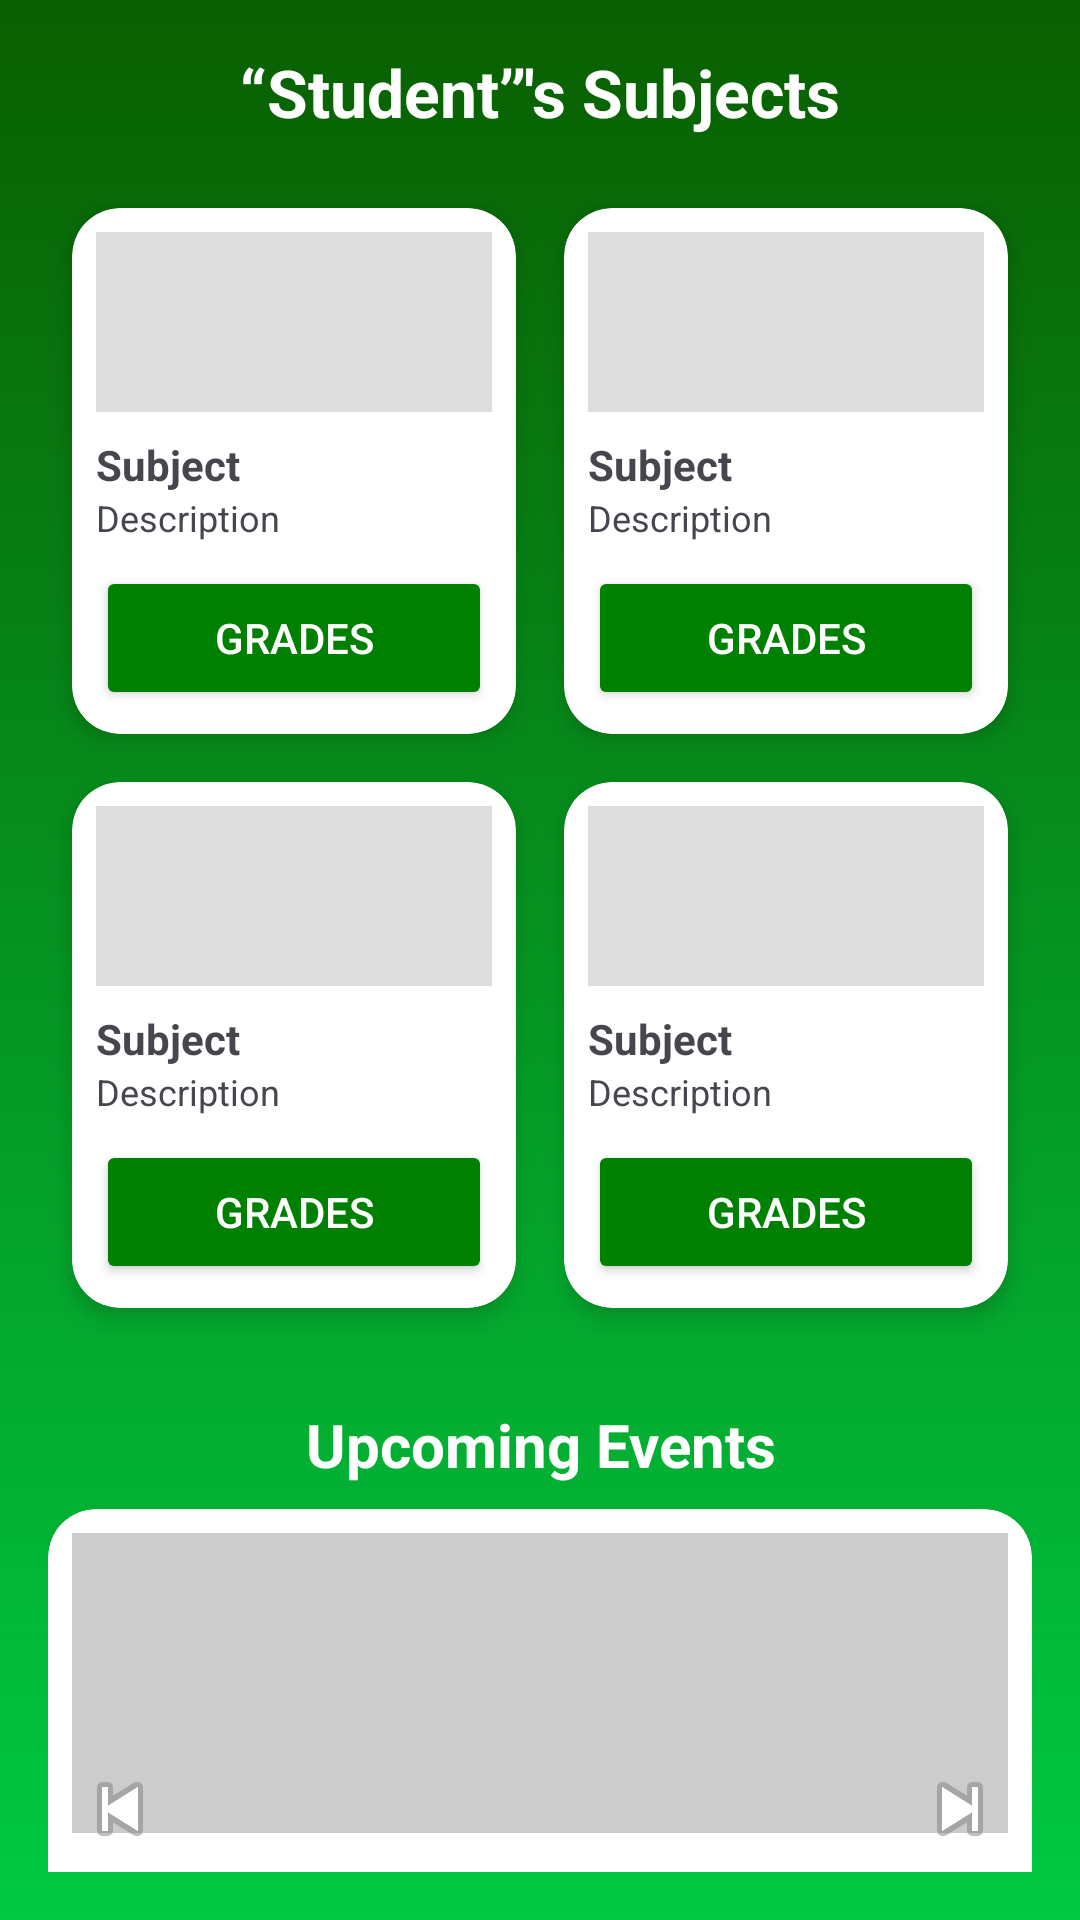

This screen was rendered from an Android layout file. Write that file and the resources it references.
<!-- AndroidManifest.xml: application theme Theme.TotalSchoolPlatformAndroid -->
<!-- res/layout/fragment_home.xml -->
<?xml version="1.0" encoding="utf-8"?>
<FrameLayout xmlns:android="http://schemas.android.com/apk/res/android"
    xmlns:tools="http://schemas.android.com/tools"
    android:layout_width="match_parent"
    android:layout_height="match_parent"
    android:background="@drawable/gradient_background"
    xmlns:app="http://schemas.android.com/apk/res-auto"
    tools:context=".HomeFragment">

        <LinearLayout
            android:layout_width="match_parent"
            android:layout_height="wrap_content"
            android:orientation="vertical"
            android:padding="16dp">

            
            <TextView
                android:layout_width="match_parent"
                android:layout_height="wrap_content"
                android:text="“Student”'s Subjects"
                android:textAlignment="center"
                android:textSize="22sp"
                android:textStyle="bold"
                android:textColor="#FFFFFF"
                android:paddingBottom="16dp"/>

            
            <GridLayout
                android:layout_width="match_parent"
                android:layout_height="wrap_content"
                android:columnCount="2"
                android:useDefaultMargins="true">

                
                <androidx.cardview.widget.CardView
                    android:layout_width="0dp"
                    android:layout_height="wrap_content"
                    android:layout_columnWeight="1"
                    android:layout_margin="8dp"
                    app:cardCornerRadius="16dp"
                    app:cardElevation="4dp">

                    <LinearLayout
                        android:layout_width="match_parent"
                        android:layout_height="wrap_content"
                        android:orientation="vertical"
                        android:padding="8dp">

                        <ImageView
                            android:layout_width="match_parent"
                            android:layout_height="60dp"
                            android:background="#DDDDDD"
                            android:scaleType="centerCrop" />

                        <TextView
                            android:layout_width="wrap_content"
                            android:layout_height="wrap_content"
                            android:text="Subject"
                            android:textStyle="bold"
                            android:paddingTop="8dp" />

                        <TextView
                            android:layout_width="wrap_content"
                            android:layout_height="wrap_content"
                            android:text="Description"
                            android:textSize="12sp" />

                        <Button
                            android:layout_width="match_parent"
                            android:layout_height="wrap_content"
                            android:layout_marginTop="8dp"
                            android:backgroundTint="#008000"
                            android:text="Grades"
                            android:textColor="#FFFFFF" />
                    </LinearLayout>
                </androidx.cardview.widget.CardView>

                
                <androidx.cardview.widget.CardView
                    android:layout_width="0dp"
                    android:layout_height="wrap_content"
                    android:layout_columnWeight="1"
                    android:layout_margin="8dp"
                    app:cardCornerRadius="16dp"
                    app:cardElevation="4dp">

                    <LinearLayout
                        android:layout_width="match_parent"
                        android:layout_height="wrap_content"
                        android:orientation="vertical"
                        android:padding="8dp">

                        <ImageView
                            android:layout_width="match_parent"
                            android:layout_height="60dp"
                            android:background="#DDDDDD"
                            android:scaleType="centerCrop" />

                        <TextView
                            android:layout_width="wrap_content"
                            android:layout_height="wrap_content"
                            android:text="Subject"
                            android:textStyle="bold"
                            android:paddingTop="8dp" />

                        <TextView
                            android:layout_width="wrap_content"
                            android:layout_height="wrap_content"
                            android:text="Description"
                            android:textSize="12sp" />

                        <Button
                            android:layout_width="match_parent"
                            android:layout_height="wrap_content"
                            android:layout_marginTop="8dp"
                            android:backgroundTint="#008000"
                            android:text="Grades"
                            android:textColor="#FFFFFF" />
                    </LinearLayout>
                </androidx.cardview.widget.CardView>

                <androidx.cardview.widget.CardView
                    android:layout_width="0dp"
                    android:layout_height="wrap_content"
                    android:layout_columnWeight="1"
                    android:layout_margin="8dp"
                    app:cardCornerRadius="16dp"
                    app:cardElevation="4dp">

                    <LinearLayout
                        android:layout_width="match_parent"
                        android:layout_height="wrap_content"
                        android:orientation="vertical"
                        android:padding="8dp">

                        <ImageView
                            android:layout_width="match_parent"
                            android:layout_height="60dp"
                            android:background="#DDDDDD"
                            android:scaleType="centerCrop" />

                        <TextView
                            android:layout_width="wrap_content"
                            android:layout_height="wrap_content"
                            android:text="Subject"
                            android:textStyle="bold"
                            android:paddingTop="8dp" />

                        <TextView
                            android:layout_width="wrap_content"
                            android:layout_height="wrap_content"
                            android:text="Description"
                            android:textSize="12sp" />

                        <Button
                            android:layout_width="match_parent"
                            android:layout_height="wrap_content"
                            android:layout_marginTop="8dp"
                            android:backgroundTint="#008000"
                            android:text="Grades"
                            android:textColor="#FFFFFF" />
                    </LinearLayout>
                </androidx.cardview.widget.CardView>

                <androidx.cardview.widget.CardView
                    android:layout_width="0dp"
                    android:layout_height="wrap_content"
                    android:layout_columnWeight="1"
                    android:layout_margin="8dp"
                    app:cardCornerRadius="16dp"
                    app:cardElevation="4dp">

                    <LinearLayout
                        android:layout_width="match_parent"
                        android:layout_height="wrap_content"
                        android:orientation="vertical"
                        android:padding="8dp">

                        <ImageView
                            android:layout_width="match_parent"
                            android:layout_height="60dp"
                            android:background="#DDDDDD"
                            android:scaleType="centerCrop" />

                        <TextView
                            android:layout_width="wrap_content"
                            android:layout_height="wrap_content"
                            android:text="Subject"
                            android:textStyle="bold"
                            android:paddingTop="8dp" />

                        <TextView
                            android:layout_width="wrap_content"
                            android:layout_height="wrap_content"
                            android:text="Description"
                            android:textSize="12sp" />

                        <Button
                            android:layout_width="match_parent"
                            android:layout_height="wrap_content"
                            android:layout_marginTop="8dp"
                            android:backgroundTint="#008000"
                            android:text="Grades"
                            android:textColor="#FFFFFF" />
                    </LinearLayout>
                </androidx.cardview.widget.CardView>

            </GridLayout>

            
            <TextView
                android:layout_width="match_parent"
                android:layout_height="wrap_content"
                android:text="Upcoming Events"
                android:textAlignment="center"
                android:textSize="20sp"
                android:textStyle="bold"
                android:textColor="#FFFFFF"
                android:paddingTop="24dp"
                android:paddingBottom="8dp" />

            
            <androidx.cardview.widget.CardView
                android:layout_width="match_parent"
                android:layout_height="200dp"
                app:cardCornerRadius="16dp"
                app:cardElevation="4dp">

                <RelativeLayout
                    android:layout_width="match_parent"
                    android:layout_height="match_parent"
                    android:padding="8dp">

                    <ImageView
                        android:layout_width="match_parent"
                        android:layout_height="100dp"
                        android:scaleType="centerCrop"
                        android:background="#CCCCCC" />

                    <TextView
                        android:layout_width="match_parent"
                        android:layout_height="wrap_content"
                        android:text="Description of the events"
                        android:background="#FFFFFF"
                        android:layout_alignParentBottom="true"
                        android:padding="8dp"
                        android:elevation="2dp" />

                    
                    <ImageView
                        android:layout_width="wrap_content"
                        android:layout_height="wrap_content"
                        android:layout_alignParentStart="true"
                        android:layout_centerVertical="true"
                        android:background="@android:color/transparent"
                        android:src="@android:drawable/ic_media_previous"
                        tools:src="@drawable/ic_arrow_left" />

                    <ImageView
                        android:layout_width="wrap_content"
                        android:layout_height="wrap_content"
                        android:layout_alignParentEnd="true"
                        android:layout_centerVertical="true"
                        android:background="@android:color/transparent"
                        android:src="@android:drawable/ic_media_next"
                        tools:src="@drawable/ic_arrow_right" />
                </RelativeLayout>
            </androidx.cardview.widget.CardView>

        </LinearLayout>

</FrameLayout>
<!-- resources referenced by this layout -->
<resources>
  <!-- drawable gradient_background (drawable) -->
  <?xml version="1.0" encoding="utf-8"?>
  <shape xmlns:android="http://schemas.android.com/apk/res/android">
      <gradient
          android:startColor="#0a5f00"
          android:endColor="#00c942"
          android:angle="270" />
  </shape>
  <!-- drawable ic_arrow_left (drawable) -->
  <?xml version="1.0" encoding="utf-8"?>
  <vector xmlns:android="http://schemas.android.com/apk/res/android"
      android:width="24dp"
      android:height="24dp"
      android:viewportWidth="24"
      android:viewportHeight="24">
  
      <path
          android:fillColor="#FFFFFF"
          android:pathData="M15.41,7.41L14,6l-6,6 6,6 1.41,-1.41L10.83,12z"/>
  </vector>
  <!-- drawable ic_arrow_right (drawable) -->
  <?xml version="1.0" encoding="utf-8"?>
  <vector xmlns:android="http://schemas.android.com/apk/res/android"
      android:width="24dp"
      android:height="24dp"
      android:viewportWidth="24"
      android:viewportHeight="24">
  
      <path
          android:fillColor="#FFFFFF"
          android:pathData="M8.59,16.59L13.17,12 8.59,7.41 10,6l6,6 -6,6z"/>
  </vector>
  <style name="Theme.TotalSchoolPlatformAndroid" parent="Base.Theme.TotalSchoolPlatformAndroid" />
  <style name="Base.Theme.TotalSchoolPlatformAndroid" parent="Theme.Material3.DayNight.NoActionBar">
          
          
      </style>
</resources>
